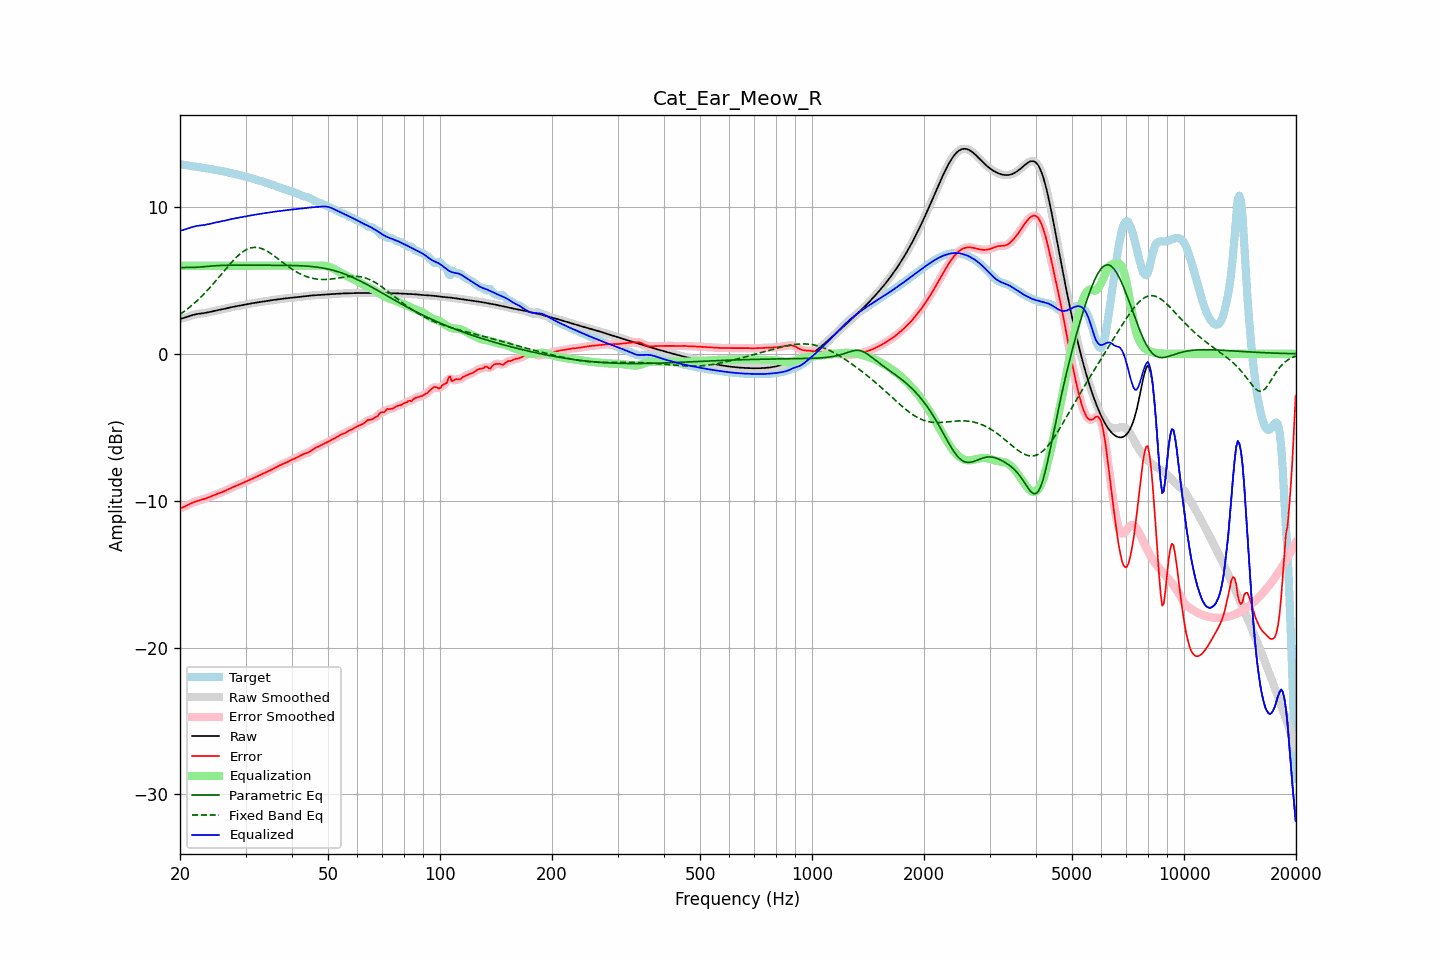

Source data for this figure (header and first rows):
frequency, raw, error, smoothed, error_smoothed, equalization, parametric_eq, fixed_band_eq, equalized_raw, equalized_smoothed, target
20.00, 2.38, -10.52, 2.38, -10.52, 6.00, 5.88, 2.69, 8.38, 8.38, 12.90
20.20, 2.41, -10.48, 2.41, -10.48, 6.00, 5.88, 2.76, 8.41, 8.41, 12.89
20.40, 2.44, -10.44, 2.44, -10.44, 6.00, 5.88, 2.84, 8.44, 8.44, 12.88
20.61, 2.47, -10.39, 2.47, -10.39, 6.00, 5.88, 2.92, 8.47, 8.47, 12.86
20.81, 2.50, -10.34, 2.50, -10.34, 6.00, 5.88, 3.01, 8.50, 8.50, 12.85
21.02, 2.54, -10.29, 2.54, -10.29, 6.00, 5.88, 3.09, 8.54, 8.54, 12.83
21.23, 2.58, -10.23, 2.58, -10.23, 6.00, 5.88, 3.18, 8.58, 8.58, 12.81
21.44, 2.62, -10.17, 2.62, -10.18, 6.00, 5.88, 3.27, 8.62, 8.62, 12.79
21.66, 2.65, -10.13, 2.65, -10.12, 6.00, 5.88, 3.36, 8.65, 8.65, 12.77
21.87, 2.68, -10.08, 2.68, -10.08, 6.00, 5.89, 3.46, 8.68, 8.68, 12.76
22.09, 2.70, -10.04, 2.70, -10.04, 6.00, 5.89, 3.56, 8.70, 8.70, 12.74
22.31, 2.72, -10.01, 2.72, -10.01, 6.00, 5.90, 3.66, 8.72, 8.72, 12.73
22.54, 2.73, -9.98, 2.73, -9.98, 6.00, 5.91, 3.76, 8.73, 8.73, 12.71
22.76, 2.75, -9.95, 2.75, -9.95, 6.00, 5.92, 3.87, 8.75, 8.75, 12.69
22.99, 2.76, -9.92, 2.76, -9.92, 6.00, 5.93, 3.98, 8.76, 8.76, 12.68
23.22, 2.78, -9.89, 2.78, -9.88, 6.00, 5.94, 4.09, 8.78, 8.78, 12.66
23.45, 2.79, -9.85, 2.79, -9.85, 6.00, 5.95, 4.21, 8.79, 8.79, 12.64
23.69, 2.82, -9.81, 2.82, -9.81, 6.00, 5.96, 4.32, 8.82, 8.82, 12.62
23.92, 2.84, -9.76, 2.84, -9.76, 6.00, 5.97, 4.44, 8.84, 8.84, 12.60
24.16, 2.87, -9.72, 2.87, -9.72, 6.00, 5.98, 4.56, 8.87, 8.87, 12.58
24.40, 2.89, -9.67, 2.89, -9.67, 6.00, 5.99, 4.69, 8.89, 8.89, 12.57
24.65, 2.92, -9.63, 2.92, -9.63, 6.00, 5.99, 4.81, 8.92, 8.92, 12.55
24.89, 2.94, -9.58, 2.94, -9.58, 6.00, 6.00, 4.94, 8.94, 8.94, 12.53
25.14, 2.97, -9.54, 2.97, -9.54, 6.00, 6.01, 5.07, 8.97, 8.97, 12.51
25.39, 2.99, -9.50, 2.99, -9.50, 6.00, 6.01, 5.20, 8.99, 8.99, 12.49
25.65, 3.01, -9.46, 3.01, -9.46, 6.00, 6.02, 5.33, 9.01, 9.01, 12.47
25.91, 3.03, -9.42, 3.03, -9.42, 6.00, 6.02, 5.46, 9.03, 9.03, 12.45
26.16, 3.05, -9.38, 3.05, -9.38, 6.00, 6.03, 5.59, 9.05, 9.05, 12.43
26.43, 3.08, -9.33, 3.08, -9.33, 6.00, 6.03, 5.72, 9.08, 9.08, 12.41
26.69, 3.10, -9.28, 3.10, -9.28, 6.00, 6.03, 5.85, 9.10, 9.10, 12.38
26.96, 3.13, -9.23, 3.13, -9.23, 6.00, 6.03, 5.98, 9.13, 9.13, 12.36
27.23, 3.16, -9.17, 3.15, -9.17, 6.00, 6.04, 6.10, 9.16, 9.15, 12.33
27.50, 3.18, -9.12, 3.18, -9.12, 6.00, 6.04, 6.23, 9.18, 9.18, 12.30
27.77, 3.20, -9.07, 3.20, -9.07, 6.00, 6.04, 6.34, 9.20, 9.20, 12.27
28.05, 3.22, -9.02, 3.22, -9.02, 6.00, 6.04, 6.46, 9.22, 9.22, 12.25
28.33, 3.24, -8.98, 3.24, -8.98, 6.00, 6.04, 6.57, 9.24, 9.24, 12.22
28.62, 3.26, -8.94, 3.26, -8.94, 6.00, 6.04, 6.67, 9.26, 9.26, 12.20
28.90, 3.28, -8.89, 3.28, -8.89, 6.00, 6.04, 6.77, 9.28, 9.28, 12.17
29.19, 3.30, -8.84, 3.30, -8.84, 6.00, 6.04, 6.86, 9.30, 9.30, 12.15
29.48, 3.33, -8.80, 3.33, -8.80, 6.00, 6.04, 6.94, 9.33, 9.33, 12.12
29.78, 3.35, -8.75, 3.35, -8.75, 6.00, 6.04, 7.02, 9.35, 9.35, 12.09
30.08, 3.37, -8.69, 3.37, -8.69, 6.00, 6.04, 7.08, 9.37, 9.37, 12.06
30.38, 3.39, -8.64, 3.39, -8.64, 6.00, 6.04, 7.14, 9.39, 9.39, 12.03
30.68, 3.41, -8.59, 3.41, -8.59, 6.00, 6.04, 7.18, 9.41, 9.41, 12.00
30.99, 3.43, -8.54, 3.43, -8.54, 6.00, 6.04, 7.21, 9.43, 9.43, 11.97
31.30, 3.45, -8.49, 3.45, -8.49, 6.00, 6.04, 7.24, 9.45, 9.45, 11.94
31.61, 3.46, -8.44, 3.46, -8.44, 6.00, 6.04, 7.25, 9.46, 9.46, 11.91
31.93, 3.48, -8.39, 3.48, -8.39, 6.00, 6.04, 7.25, 9.48, 9.48, 11.87
32.24, 3.50, -8.34, 3.50, -8.34, 6.00, 6.04, 7.24, 9.50, 9.50, 11.84
32.57, 3.51, -8.29, 3.51, -8.29, 6.00, 6.04, 7.22, 9.51, 9.51, 11.81
32.89, 3.53, -8.24, 3.53, -8.24, 6.00, 6.04, 7.20, 9.53, 9.53, 11.77
33.22, 3.55, -8.19, 3.55, -8.19, 6.00, 6.04, 7.16, 9.55, 9.55, 11.74
33.55, 3.57, -8.14, 3.57, -8.14, 6.00, 6.04, 7.12, 9.57, 9.57, 11.71
33.89, 3.59, -8.09, 3.59, -8.09, 6.00, 6.04, 7.06, 9.59, 9.59, 11.68
34.23, 3.60, -8.04, 3.60, -8.04, 6.00, 6.04, 7.01, 9.60, 9.60, 11.64
34.57, 3.62, -7.99, 3.62, -7.99, 6.00, 6.03, 6.94, 9.62, 9.62, 11.61
34.92, 3.64, -7.93, 3.64, -7.93, 6.00, 6.03, 6.87, 9.64, 9.64, 11.57
35.27, 3.65, -7.87, 3.65, -7.87, 6.00, 6.03, 6.80, 9.65, 9.65, 11.52
35.62, 3.67, -7.82, 3.67, -7.82, 6.00, 6.03, 6.72, 9.67, 9.67, 11.48
35.97, 3.68, -7.76, 3.68, -7.76, 6.00, 6.03, 6.64, 9.68, 9.68, 11.44
... 635 more rows
